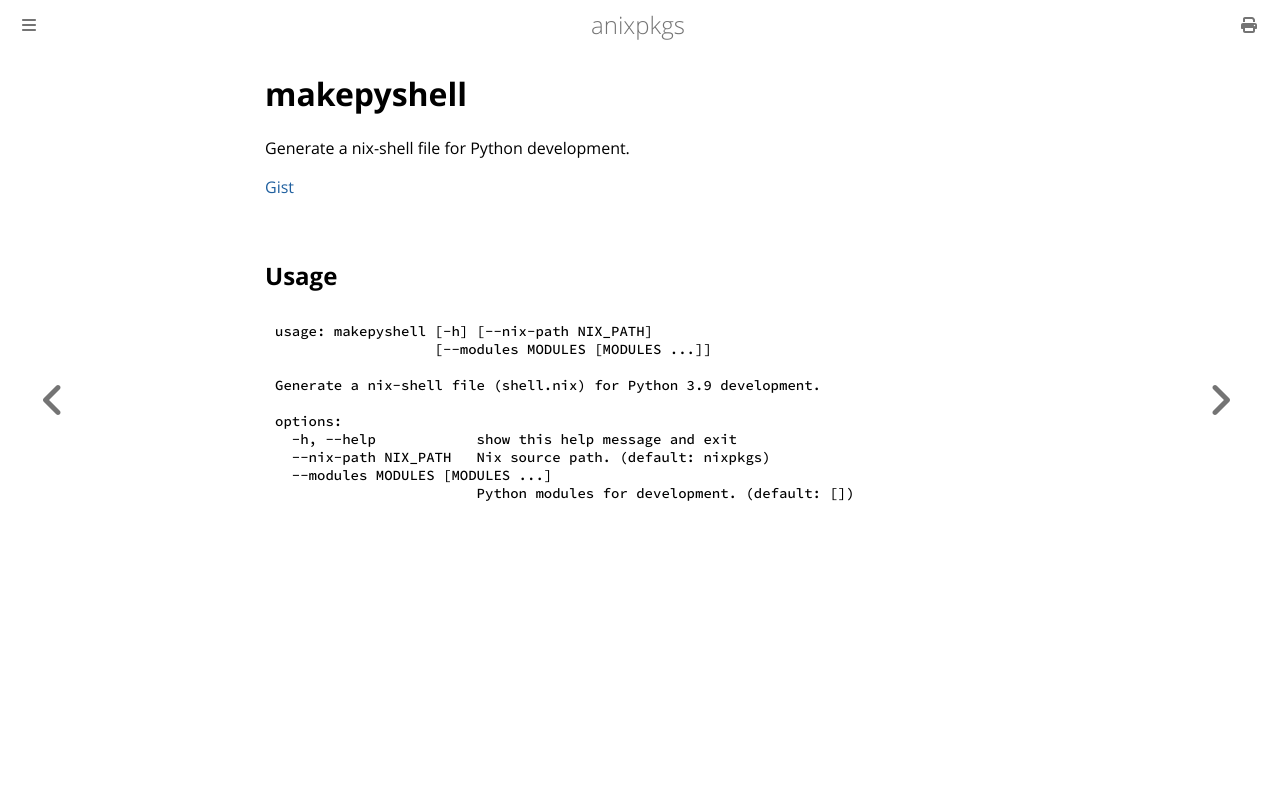

repository: goromal/anixpkgs · page: python/makepyshell.html · generator: mdbook

# makepyshell

Generate a nix-shell file for Python development.

[Gist](https://gist.github.com/goromal/e64b6bdc8a176c38092e9bde4c434d31)

## Usage

```bash
usage: makepyshell [-h] [--nix-path NIX_PATH]
                   [--modules MODULES [MODULES ...]]

Generate a nix-shell file (shell.nix) for Python 3.9 development.

options:
  -h, --help            show this help message and exit
  --nix-path NIX_PATH   Nix source path. (default: nixpkgs)
  --modules MODULES [MODULES ...]
                        Python modules for development. (default: [])
```
